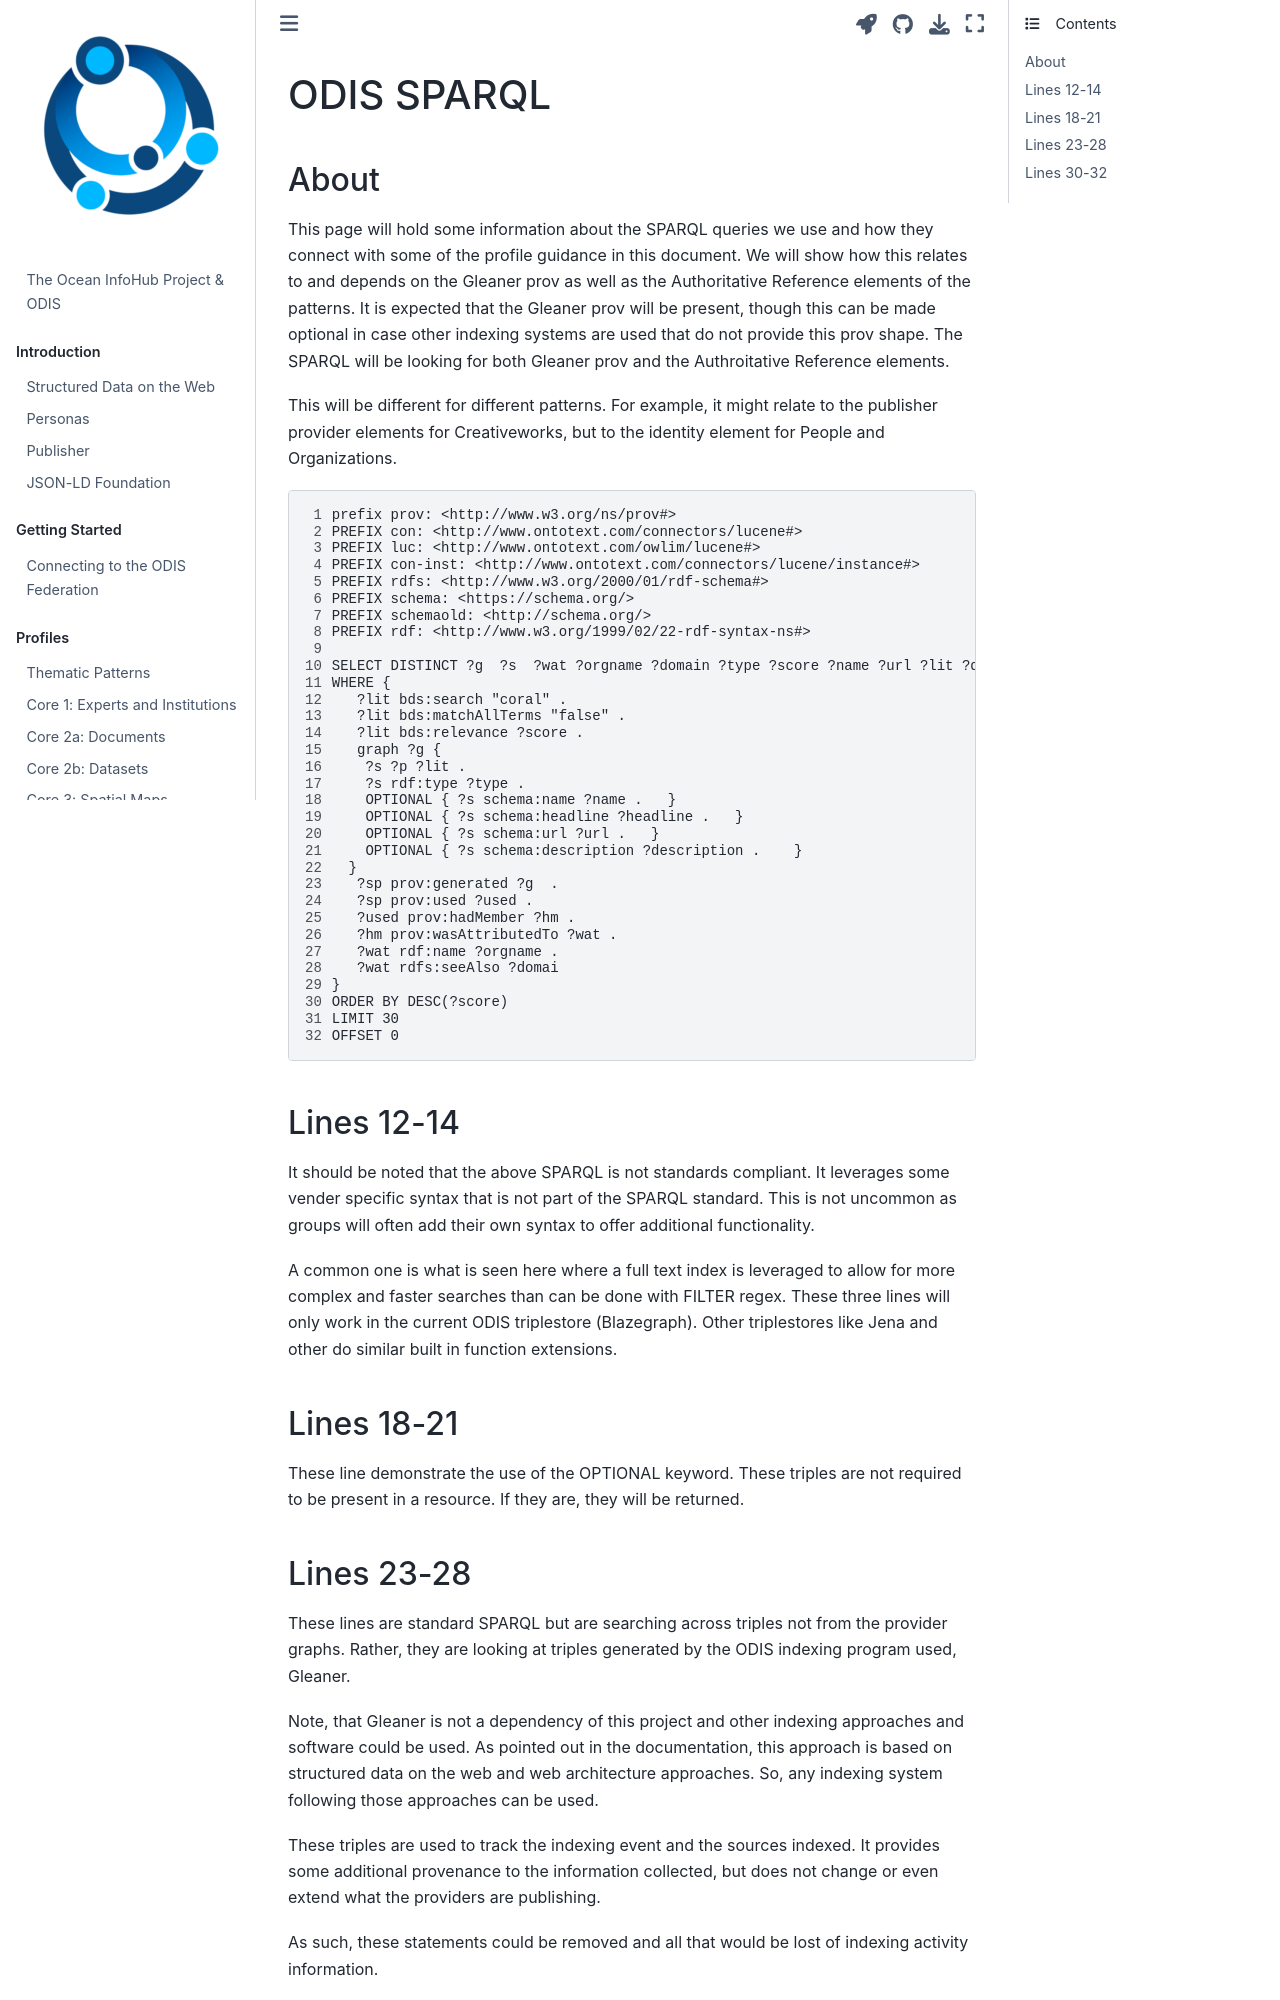

repository: iodepo/odis-arch · page: users/sparql.html · generator: jekyll

---
jupytext:
  formats: md:myst
  text_representation:
    extension: .md
    format_name: myst
kernelspec:
  display_name: Python 3
  language: python
  name: python3
execution:
  allow_errors: true
---


# ODIS SPARQL

## About

This page will hold some information about the SPARQL queries we use and 
how they connect with some of the profile guidance in this document.    We will
show how this relates to and depends on the Gleaner prov as well as the 
Authoritative Reference elements of the patterns.  It is expected that the Gleaner 
prov will be present, though this can be made optional in case other 
indexing systems are used that do not provide this prov shape.    The SPARQL will 
be looking for both Gleaner prov and the Authroitative Reference elements. 

This will be different for different patterns.  For example, it might 
relate to the publisher provider elements for Creativeworks, but to 
the identity element for People and Organizations. 


```{literalinclude} ./graphs/basic.rq
:linenos:
:emphasize-lines: 12-14, 18-21, 23-28, 30-32
```

## Lines 12-14

It should be noted that the above SPARQL is not standards compliant.  It leverages some 
vender specific syntax that is not part of the SPARQL standard.  This is not uncommon 
as groups will often add their own syntax to offer additional functionality.

A common one is what is seen here where a full text index is leveraged to allow for more complex
and faster searches than can be done with FILTER regex.  These three lines will
only work in the current ODIS triplestore (Blazegraph).   Other triplestores like Jena
and other do similar built in function extensions.  

## Lines 18-21

These line demonstrate the use of the OPTIONAL keyword.  These triples are not required
to be present in a resource.  If they are, they will be returned.  

## Lines 23-28

These lines are standard SPARQL but are searching across triples not from the provider 
graphs.  Rather, they are looking at triples generated by the ODIS indexing program
used, Gleaner.   

Note, that Gleaner is not a dependency of this project and other 
indexing approaches and software could be used.  As pointed out in the documentation, 
this approach is based on structured data on the web and web architecture approaches.
So, any indexing system following those approaches can be used.

These triples are used to track the indexing event and the sources indexed.  It provides
some additional provenance to the information collected, but does not change or even 
extend what the providers are publishing.  

As such, these statements could be removed and all that would be lost of indexing
activity information.
